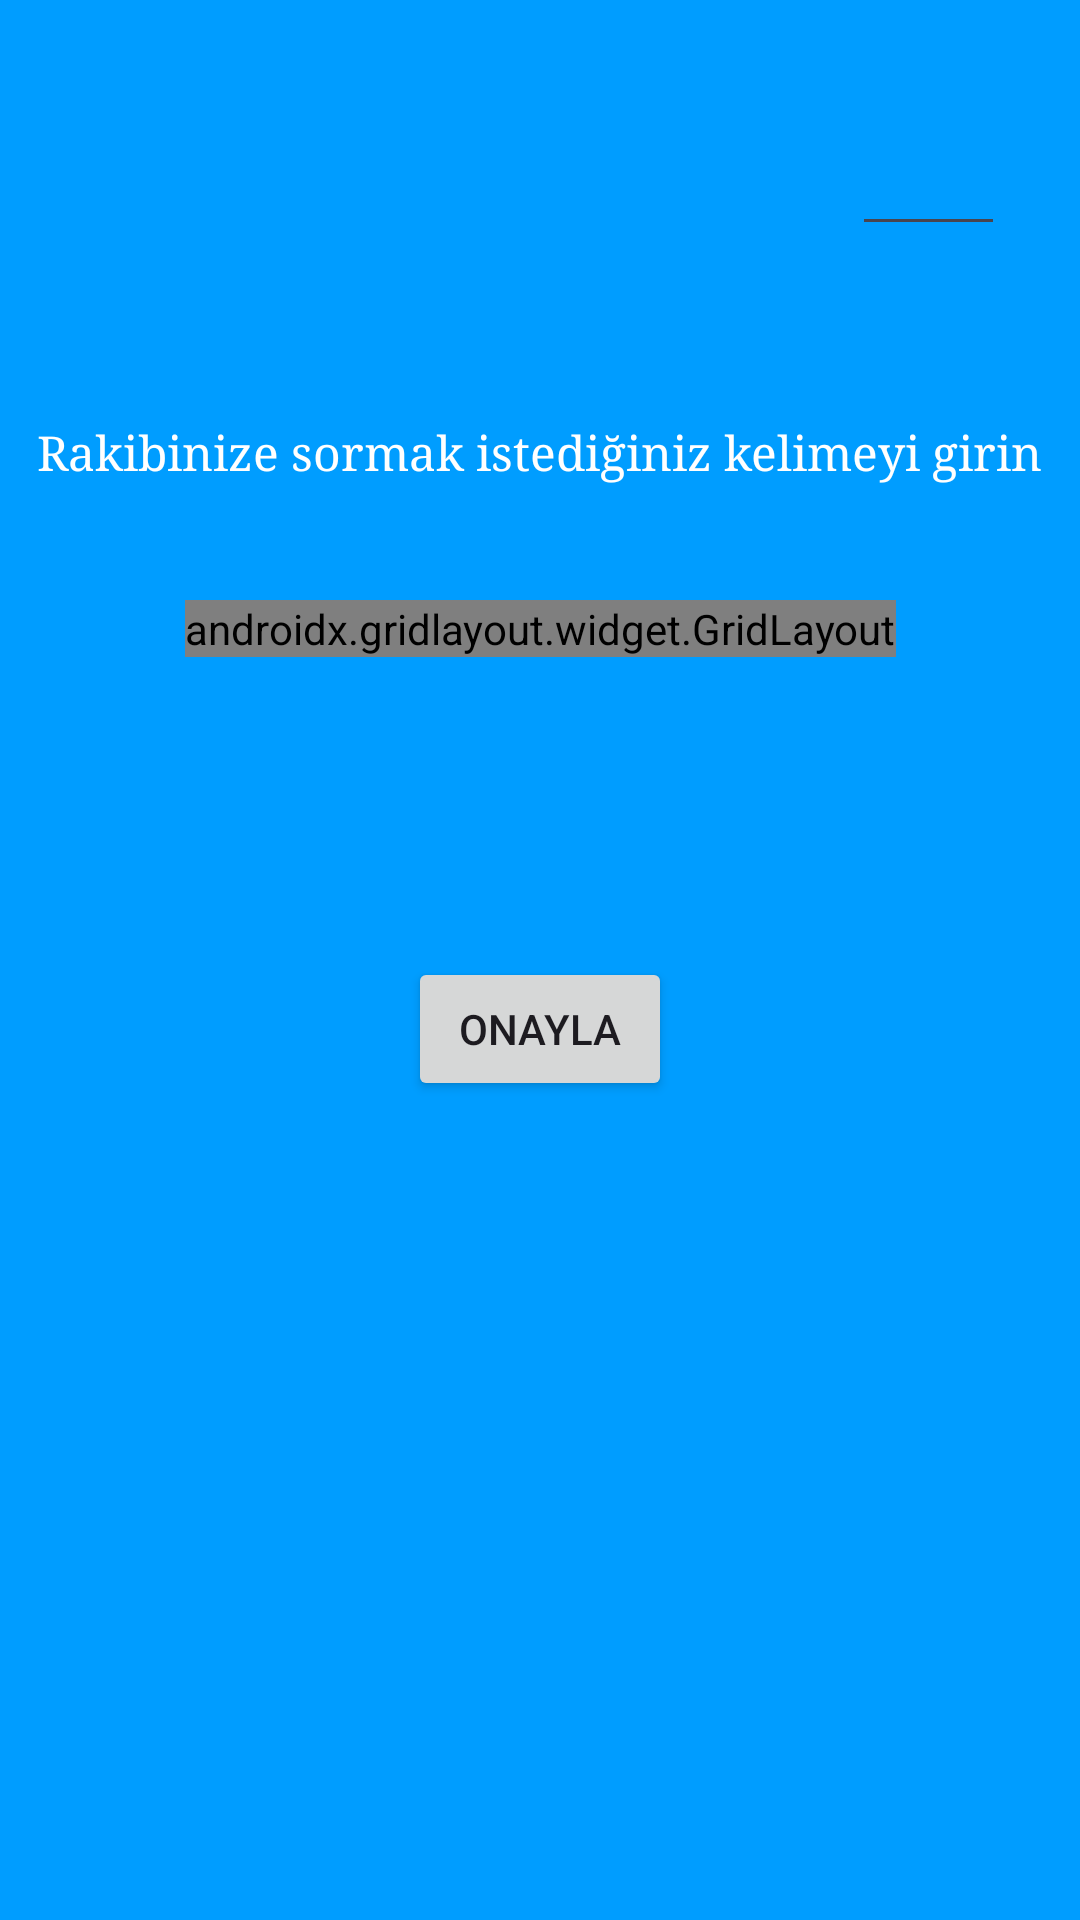

Reconstruct the res/layout file that produces this screen, plus the resources it refers to.
<!-- AndroidManifest.xml: application theme Theme.WordGame -->
<!-- res/layout/activity_choose_words_four.xml -->
<?xml version="1.0" encoding="utf-8"?>
<androidx.constraintlayout.widget.ConstraintLayout xmlns:android="http://schemas.android.com/apk/res/android"
    xmlns:app="http://schemas.android.com/apk/res-auto"
    xmlns:tools="http://schemas.android.com/tools"
    android:id="@+id/main"
    android:layout_width="match_parent"
    android:layout_height="match_parent"
    android:background="@color/app_theme"
    tools:context=".ui.ChooseWordsFourActivity">

    <TextView
        android:id="@+id/txtWait"
        android:layout_width="wrap_content"
        android:layout_height="wrap_content"
        android:layout_marginTop="250dp"
        android:text="Rakibin kelime seçmesi bekleniyor..."
        android:textColor="@color/white"
        android:textSize="20sp"
        android:typeface="serif"
        android:visibility="gone"
        app:layout_constraintEnd_toEndOf="parent"
        app:layout_constraintStart_toStartOf="parent"
        app:layout_constraintTop_toTopOf="parent" />

    <EditText
        android:id="@+id/et_kronometre"
        android:layout_width="51dp"
        android:layout_height="57dp"
        android:layout_marginTop="25dp"
        android:layout_marginEnd="25dp"
        android:ems="10"
        android:gravity="center"
        android:inputType="text"
        android:typeface="serif"
        android:textColor="@color/white"
        app:layout_constraintEnd_toEndOf="parent"
        app:layout_constraintTop_toTopOf="parent" />

    <TextView
        android:id="@+id/txtUsername4"
        android:layout_width="wrap_content"
        android:layout_height="wrap_content"
        android:layout_marginTop="100dp"
        android:textSize="16sp"
        android:typeface="serif"
        android:textColor="@color/white"
        app:layout_constraintEnd_toEndOf="parent"
        app:layout_constraintStart_toStartOf="parent"
        app:layout_constraintTop_toTopOf="parent" />

    <TextView
        android:id="@+id/textView5"
        android:layout_width="wrap_content"
        android:layout_height="wrap_content"
        android:layout_marginTop="140dp"
        android:text="Rakibinize sormak istediğiniz kelimeyi girin"
        android:textSize="16sp"
        android:typeface="serif"
        android:textColor="@color/white"
        app:layout_constraintEnd_toEndOf="parent"
        app:layout_constraintStart_toStartOf="parent"
        app:layout_constraintTop_toTopOf="parent" />

    <androidx.gridlayout.widget.GridLayout
        android:id="@+id/gridLayout2"
        android:layout_width="wrap_content"
        android:layout_height="wrap_content"
        android:layout_marginTop="200dp"
        app:columnCount="4"
        app:layout_constraintEnd_toEndOf="parent"
        app:layout_constraintStart_toStartOf="parent"
        app:layout_constraintTop_toTopOf="parent"
        app:rowCount="1">

        <EditText
            android:id="@+id/et41"
            android:layout_width="60dp"
            android:layout_height="75dp"
            android:layout_marginRight="5dp"
            android:background="@drawable/oval_background"
            android:ems="10"
            android:gravity="center"
            android:inputType="text"
            android:maxLength="1" />

        <EditText
            android:id="@+id/et42"
            android:layout_width="60dp"
            android:layout_height="75dp"
            android:layout_marginRight="5dp"
            android:background="@drawable/oval_background"
            android:ems="10"
            android:gravity="center"
            android:inputType="text"
            android:maxLength="1"
            app:layout_column="1"
            app:layout_row="0" />

        <EditText
            android:id="@+id/et43"
            android:layout_width="60dp"
            android:layout_height="75dp"
            android:layout_marginRight="5dp"
            android:background="@drawable/oval_background"
            android:ems="10"
            android:gravity="center"
            android:inputType="text"
            android:maxLength="1"
            app:layout_column="2"
            app:layout_row="0" />

        <EditText
            android:id="@+id/et44"
            android:layout_width="60dp"
            android:layout_height="75dp"
            android:ems="10"
            android:gravity="center"
            android:inputType="text"
            android:maxLength="1"
            app:layout_column="3"
            android:background="@drawable/oval_background"
            app:layout_row="0" />
    </androidx.gridlayout.widget.GridLayout>

    <Button
        android:id="@+id/btnConfirm4"
        android:layout_width="wrap_content"
        android:layout_height="wrap_content"
        android:layout_marginTop="100dp"
        android:text="Onayla"
        app:layout_constraintEnd_toEndOf="parent"
        app:layout_constraintStart_toStartOf="parent"
        app:layout_constraintTop_toBottomOf="@+id/gridLayout2" />
</androidx.constraintlayout.widget.ConstraintLayout>
<!-- resources referenced by this layout -->
<resources>
  <color name="app_theme">#009dff</color>
  <color name="white">#FFFFFFFF</color>
  <!-- drawable oval_background (drawable) -->
  <?xml version="1.0" encoding="utf-8"?>
  <shape xmlns:android="http://schemas.android.com/apk/res/android">
      <solid android:color="@color/white"/>
      <stroke android:color="@color/white" android:width="1dp"/>
  dr
      <corners android:radius="10dp" />
  </shape>
  <style name="Theme.WordGame" parent="Base.Theme.WordGame" />
  <style name="Base.Theme.WordGame" parent="Theme.Material3.DayNight.NoActionBar">
          
          
      </style>
</resources>
